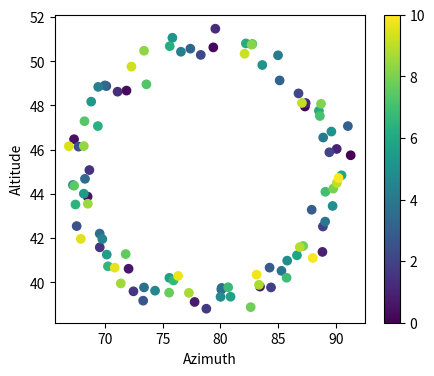

Generate this figure with matplotlib: (Note: this script raises an exception after producing the figure.)
import numpy as np
import matplotlib.pyplot as plt
%matplotlib inline

# We will use the scipy library to evolve
# our ODEs (below).
from scipy.integrate import solve_ivp

# Set up code which will integrate the orbit given a initial conditions and
# "observe" our object from the Earth.
# We'll idealize this problem dramatically, putting the Earth on a circular
# orbit in the x-y plane and ignoring the influence of everything but the Sun.
def derivs(t,y):
    """The derivatives for the ODE integration (see below)."""
    kSol   = 4*np.pi**2                # GM in Msun, AU, yr units. and astronomical units.
    r2     = np.sum(y[:3]**2)          # Squared radius.
    nhat   = y[:3]/(np.sqrt(r2)+1e-20) # Avoid divide by zero.
    dy     = np.empty_like(y)
    # To avoid round-off error and avoid Ceres-Sun scattering in case our
    # orbit gets too close to the origin, we add a small positive constant
    # to our squared radius.
    # The derivatives are just dr/dt=v and dv/dt=-GM/r^2 nhat:
    ...
    ...
    return(dy)
    #
def predict_angles(r,v,tobs):
    """Given initial positions and velocities (r,v), predict the angular positions
       as viewed from the Earth at observation times tobs."""
    # We pack the position and velocity into a 6-vector, y, and integrate the EOM.
    y0  = np.append(r,v)
    res = solve_ivp(derivs,[tobs[0],tobs[-1]],y0,t_eval=tobs).y.T
    # We've implicitly assumed this integration would succeed, so we haven't
    # checked the status and we're throwing away everything except the solution.
    # The transpose is just to get a (Ntime,6) shaped-array rather than (6,Ntime).
    # Now work out the Earth's position and subtract it from each observation
    # to get a relative vector.
    omegat = 2*np.pi*tobs
    earth  = np.vstack( (np.cos(omegat),np.sin(omegat),0*omegat) ).T
    rel    = res[:,:3] - earth
    # and from the relative vector work out theta and phi.
    rr     = np.sqrt( np.sum( rel[:,:3]**2, axis=1 ) )
    thta   = np.arccos( rel[:,2]/(rr+1e-30))
    phi    = np.arctan2(rel[:,1],rel[:,0])
    # We return the "true" path of this orbit as well, in case we want
    # to look at it in 3D or something later.
    return( (thta,phi,res[:,:3]) )

# Generate a data vector by simulating an orbit, observing it and then adding noise.
r0   = np.array([1.0,5.0,5.0])
vcir = (2*np.pi)/(np.sum(r0**2))**0.25  # Velocity for a circular orbit: Sqrt[GM/r].
v0   = vcir * np.array([0.5,0.5,0.5])   # Hold this fixed for now...
tobs = np.linspace(0.,10.,100)          # Must contain IVP, i.e. t=0.
print("Initial conditions: ",r0," ",v0)
# Generate a true path and add noise.
thta,phi,pth = predict_angles(r0,v0,tobs)
thta += 0.01 * np.random.normal(size=len(thta))
phi  += 0.01 * np.random.normal(size=len(phi ))

deg    = 180./np.pi
fig,ax = plt.subplots(1,1,figsize=(5,4))
cax    = ax.scatter(phi*deg,(np.pi/2-thta)*deg,c=tobs)
plt.colorbar(cax)
ax.set_xlabel('Azimuth')
ax.set_ylabel('Altitude')

def chi2(pars):
    """Returns the chi^2 for fitting the data given the 6 "parameters" (r,v)."""
    ...

# Use the scipy minimization routine(s).
from scipy.optimize import minimize

init_guess = [1.,5.,5.,1.17559391, 1.17559391, 1.17559391]
res = minimize(chi2,init_guess,method='powell')
print(res)

pred_thta,pred_phi,pred_path = predict_angles(res.x[:3],res.x[3:],tobs)
# Plot the data.
fig,ax = plt.subplots(1,1,figsize=(6,4))
cax    = ax.scatter(phi*deg,(np.pi/2-thta)*deg,c=tobs)
ax.plot(pred_phi*deg,(np.pi/2-pred_thta)*deg,ls='-',color='C0')
ax.set_xlabel('Azimuth')
ax.set_ylabel('Altitude')
plt.colorbar(cax)

textra = np.linspace(0,20,2000)
pred_thta,pred_phi,pred_path = predict_angles(res.x[:3],res.x[3:],textra)
# Plot the data.
fig,ax = plt.subplots(1,1,figsize=(6,4))
cax    = ax.scatter(phi*deg,(np.pi/2-thta)*deg,c=tobs)
ax.plot(pred_phi*deg,(np.pi/2-pred_thta)*deg,ls='-',color='C0')
ax.set_xlabel('Azimuth')
ax.set_ylabel('Altitude')
plt.colorbar(cax)

def prediction(tt,alpha):
    """Returns the predicted \vec{x}.  Note r(t)=|x(t)|."""
    kSol= 4*np.pi**2                # GM in Msun, AU, yr units. and astronomical units.
    x0  = np.array([alpha[0],0,0])
    v0  = alpha[1:]
    ...
    ...

alpha_true= np.array([2.0,0.0,1.0,0.5])
obstime   = np.array([-0.50,0.1,0.75])
tobs,pobs = np.zeros_like(obstime),np.zeros_like(obstime)
for i,tt in enumerate(obstime):
    pred    = prediction(tt,alpha_true)
    rr      = np.sqrt(np.sum(pred**2))
    tobs[i] = pred[1]/rr
    pobs[i] = pred[2]/rr
#
print("time=",obstime)
print("tobs=",tobs)
print("pobs=",pobs)
# Set the "observation accuracy":
sigma = 0.001

def chi2(alpha):
    """Computes chi2 at point alpha."""
    c2 = 0.0
    # There are contributions to chi2 from each time:
    for i,tt in enumerate(obstime):
        pred  = prediction(tt,alpha)
        rr    = np.sqrt(np.sum(pred**2))
        ...
        ...
    return(c2/sigma**2)

def derivs(alpha):
    """Computes the derivatives of chi2 with respect to the 4 parameters, at the point alpha."""
    # Make some storage for the derivatives and define sigma.
    dd  = np.zeros(4) # The derivatives go here.
    kSol= 4*np.pi**2  # GM in Msun, AU, yr units. and astronomical units.
    # There are contributions to dchi2 from each time:
    for i,tt in enumerate(obstime):
        pred  = prediction(tt,alpha)
        rr    = np.sqrt(np.sum(pred**2))
        rho   = alpha[0] - kSol/2/alpha[0]**2*tt**2
        yor   = pred[1]/rr
        zor   = pred[2]/rr
        # Start with v_y0 and v_z0, i.e. the last two parameters.
        # First do the v_y0 derivative.
        dy    = tt
        dz    = 0
        dr    = tt**2/rr * alpha[2]
        dyor  = 1/rr*dy - pred[1]/rr**2*dr
        dzor  = 1/rr*dz - pred[2]/rr**2*dr
        dd[2]+= (yor-tobs[i])*dyor + (zor-pobs[i])*dzor
        # and then the v_z0 derivative.
        ...
        # Now the v_x0 derivative, which is only slightly more complicated.
        ...
        # and finally the r_0 derivative, which is the most complicated.
        ...
    # Finally multiply by the overall prefactor and return the answer.
    dd *= 2/sigma**2
    return(dd)

init_guess = np.array([1.9,0.0,1.1,0.4])
res = minimize(chi2,init_guess,method='powell')
#
for i in range(init_guess.size):
    print("alpha[{:d}]={:8.4f} vs. truth {:8.4f}".\
          format(i,res.x[i],alpha_true[i]))
print("Taking {:d} function evaluations.".format(res.nfev))
print("Final chi2={:e}\n".format(chi2(res.x)))
# Compare to the data
for i,tt in enumerate(obstime):
    pred    = prediction(tt,res.x)
    rr      = np.sqrt(np.sum(pred**2))
    print("tobs[{:d}]={:10.5f} vs predicted {:10.5f}".format(i,tobs[i],pred[1]/rr))
    print("pobs[{:d}]={:10.5f} vs predicted {:10.5f}".format(i,pobs[i],pred[2]/rr))
# and we can actually look at the underlying 3D positions as well.
print("\n")
for i,tt in enumerate(obstime):
    truth   = prediction(tt,alpha_true)
    pred    = prediction(tt,res.x)
    #
    truth   = ["{:10.5f}".format(x) for x in truth]
    pred    = ["{:10.5f}".format(x) for x in pred]
    #
    outstr  = "x({:6.2f})=".format(tt)
    for itm in truth: outstr += itm
    outstr += " vs predicted "
    for itm in pred: outstr += itm
    print(outstr)

res = minimize(chi2,init_guess,jac=derivs,method='cg')
#
for i in range(init_guess.size):
    print("alpha[{:d}]={:8.4f} vs. truth {:8.4f}".\
          format(i,res.x[i],alpha_true[i]))
print("Taking {:d} function evaluations.".format(res.nfev))
print("Final chi2={:e}\n".format(chi2(res.x)))
#
for i,tt in enumerate(obstime):
    pred    = prediction(tt,res.x)
    rr      = np.sqrt(np.sum(pred**2))
    print("tobs[{:d}]={:10.5f} vs predicted {:10.5f}".format(i,tobs[i],pred[1]/rr))
    print("pobs[{:d}]={:10.5f} vs predicted {:10.5f}".format(i,pobs[i],pred[2]/rr))
# and we can actually look at the underlying 3D positions as well.
print("\n")
for i,tt in enumerate(obstime):
    truth   = prediction(tt,alpha_true)
    pred    = prediction(tt,res.x)
    #
    truth   = ["{:10.5f}".format(x) for x in truth]
    pred    = ["{:10.5f}".format(x) for x in pred]
    #
    outstr  = "x({:6.2f})=".format(tt)
    for itm in truth: outstr += itm
    outstr += " vs predicted "
    for itm in pred: outstr += itm
    print(outstr)